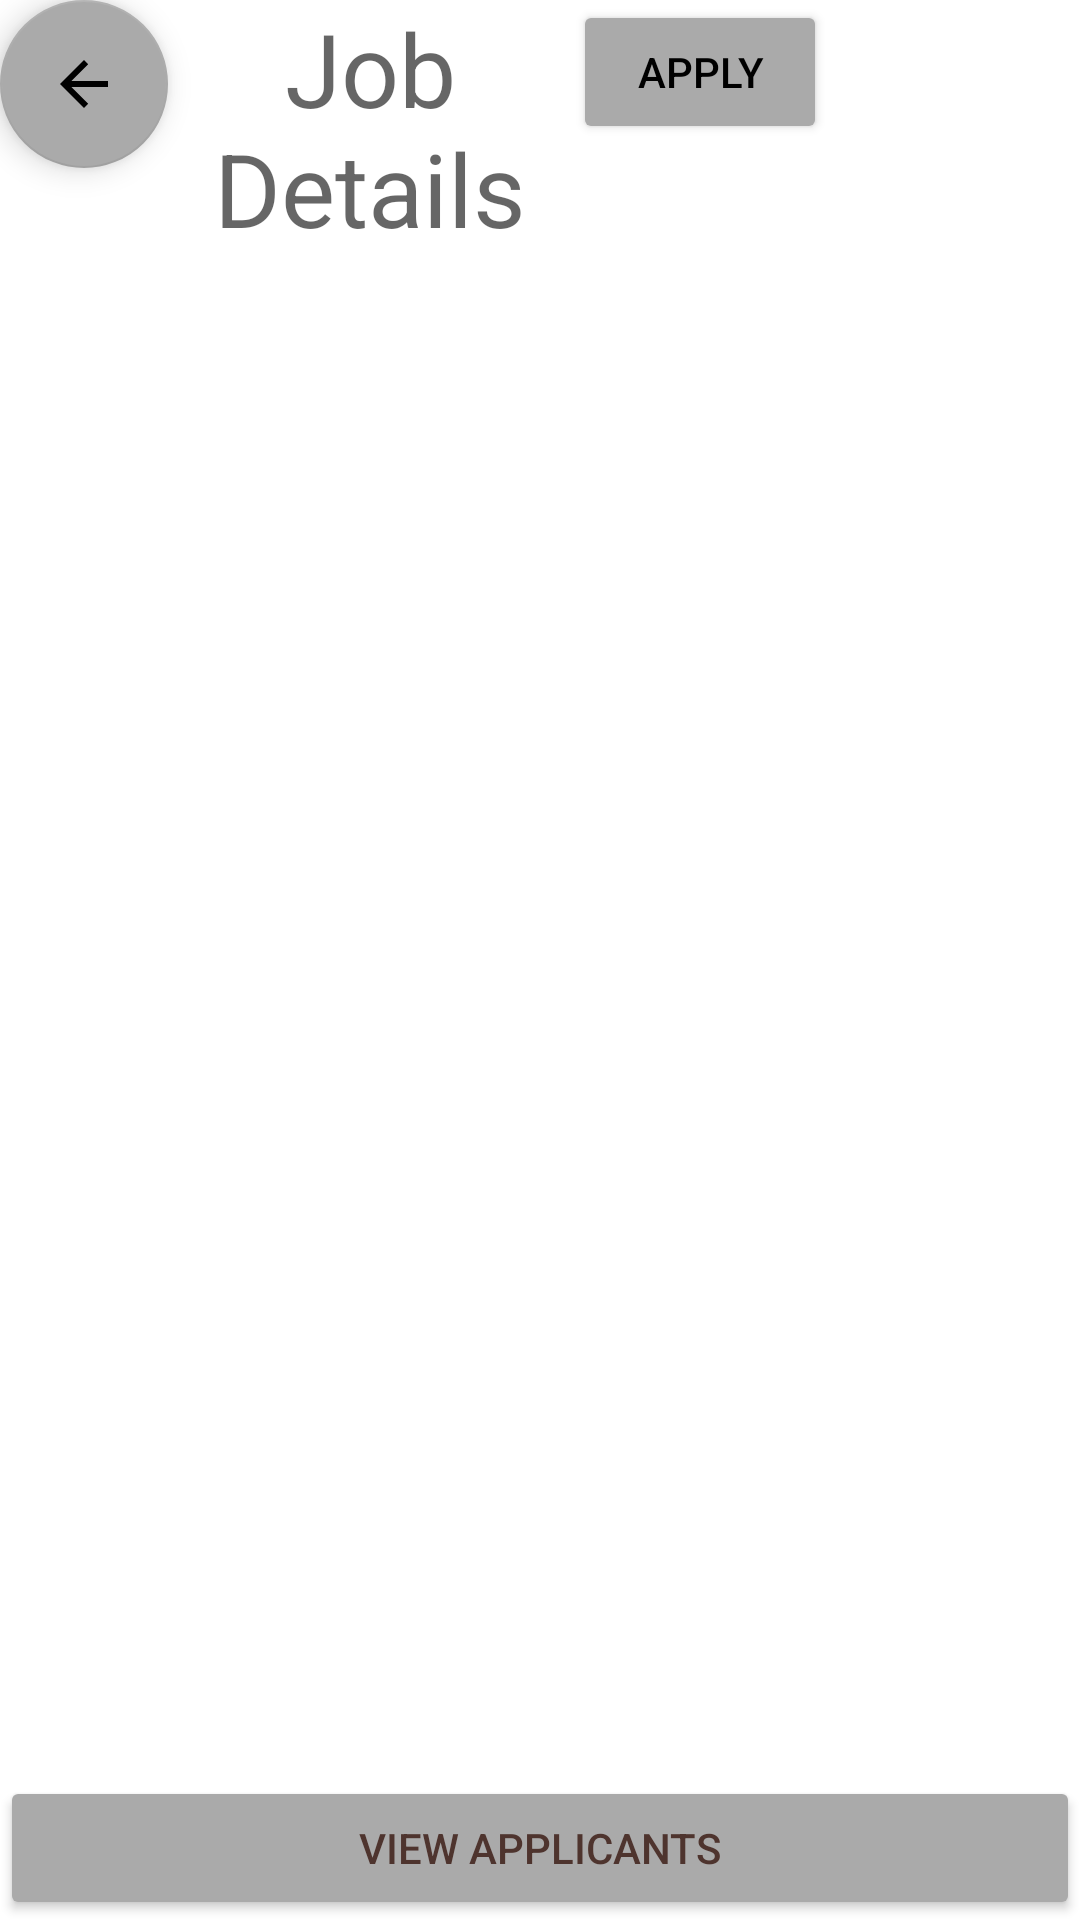

Layout XML and referenced resources for this Android screen:
<!-- AndroidManifest.xml: application theme Theme.FreeeJobs -->
<!-- res/layout/activity_job_listing_details.xml -->
<?xml version="1.0" encoding="utf-8"?>
<RelativeLayout xmlns:android="http://schemas.android.com/apk/res/android"
    xmlns:app="http://schemas.android.com/apk/res-auto"
    xmlns:tools="http://schemas.android.com/tools"
    android:id="@+id/JobListingDetailsLinearLayout"
    android:layout_width="match_parent"
    android:layout_height="match_parent"
    tools:context=".ui.jobListing.JobListingDetailsActivity">


    <LinearLayout
        android:id="@+id/JobDetailsLL1"
        android:layout_width="match_parent"
        android:layout_height="wrap_content"
        android:layout_alignParentTop="true"
        android:orientation="horizontal">

        <com.google.android.material.floatingactionbutton.FloatingActionButton
            android:id="@+id/JobListingDetailsBackButton"
            android:layout_width="wrap_content"
            android:layout_height="wrap_content"
            android:clickable="true"
            app:backgroundTint="@android:color/darker_gray"
            app:srcCompat="?attr/actionModeCloseDrawable"
            tools:ignore="SpeakableTextPresentCheck,ImageContrastCheck"
            android:contentDescription="TODO" />

        <TextView
            android:id="@+id/JobListingDetailsTitle"
            android:layout_width="wrap_content"
            android:layout_height="wrap_content"
            android:layout_gravity="center|top"
            android:layout_weight="10"
            android:text="@string/job_listing_details_title"
            android:textAlignment="center"
            android:textAppearance="@style/TextAppearance.AppCompat.Display1"
            app:layout_constraintEnd_toStartOf="@+id/ApplyJobButton"
            app:layout_constraintStart_toEndOf="@+id/JobListingDetailsBackButton"
            app:layout_constraintTop_toTopOf="parent" />

        <Button
            android:id="@+id/ApplyJobButton"
            android:layout_width="wrap_content"
            android:layout_height="wrap_content"
            android:layout_gravity="end"
            android:layout_weight="1"
            android:text="@string/apply_button"
            android:textColor="@color/black"
            app:backgroundTint="@android:color/darker_gray"
            app:layout_constraintEnd_toEndOf="parent"
            app:layout_constraintTop_toTopOf="parent" />

        <Button
            android:id="@+id/DeleteJobButton"
            android:layout_width="wrap_content"
            android:layout_height="wrap_content"
            android:layout_gravity="end"
            android:layout_weight="1"
            android:visibility="invisible"
            android:text="@string/delete_button"
            android:textColor="@color/black"
            app:backgroundTint="@android:color/darker_gray"
            app:layout_constraintEnd_toEndOf="parent"
            app:layout_constraintTop_toTopOf="parent" />

    </LinearLayout>

    <LinearLayout
        android:id="@+id/JobDetailsLL2"
        android:layout_width="match_parent"
        android:layout_height="wrap_content"
        android:layout_below="@id/JobDetailsLL1"
        android:orientation="horizontal"
        android:padding="10dp">

        <TextView
            android:id="@+id/JobTitleTextView"
            android:layout_width="wrap_content"
            android:layout_height="wrap_content"
            android:layout_weight="1"
            android:textAlignment="center"
            android:textAppearance="@style/TextAppearance.AppCompat.Large" />

    </LinearLayout>

    <LinearLayout
        android:id="@+id/JobDetailsLL3"
        android:layout_width="match_parent"
        android:layout_height="wrap_content"
        android:layout_below="@id/JobDetailsLL2"
        android:orientation="horizontal"
        android:padding="10dp">

        <TextView
            android:id="@+id/JobStatusTextView"
            android:layout_width="wrap_content"
            android:layout_height="wrap_content"
            android:layout_gravity="center"
            android:layout_weight="1"
            android:textAlignment="center" />

        <TextView
            android:id="@+id/JobRateTextView"
            android:layout_width="wrap_content"
            android:layout_height="match_parent"
            android:layout_gravity="center"
            android:layout_weight="1"
            android:textAlignment="center" />
    </LinearLayout>

    <LinearLayout
        android:id="@+id/JobDetailsLL4"
        android:layout_width="match_parent"
        android:layout_height="wrap_content"
        android:layout_below="@id/JobDetailsLL3"
        android:orientation="horizontal"
        android:padding="10dp">

        <TextView
            android:id="@+id/JobDetailsTextView"
            android:layout_width="wrap_content"
            android:layout_height="wrap_content"
            android:layout_weight="3"
            android:textAppearance="@style/TextAppearance.AppCompat.Body1" />


    </LinearLayout>



    <Button
        android:id="@+id/ViewApplicantsButton"
        android:layout_width="wrap_content"
        android:layout_height="wrap_content"
        android:layout_alignParentStart="true"
        android:layout_alignParentEnd="true"
        android:layout_alignParentBottom="true"
        android:layout_gravity="left"
        android:layout_weight="1"
        android:text="@string/view_applicants_button"
        android:textColor="#4E342E"
        app:backgroundTint="@android:color/darker_gray" />

</RelativeLayout>
<!-- resources referenced by this layout -->
<resources>
  <string name="apply_button">Apply</string>
  <string name="delete_button">Delete</string>
  <string name="job_listing_details_title">Job Details</string>
  <string name="view_applicants_button">View Applicants</string>
  <style name="Theme.FreeeJobs" parent="Theme.MaterialComponents.DayNight.DarkActionBar">
          
          <item name="colorPrimary">@color/purple_500</item>
          <item name="colorPrimaryVariant">@color/purple_700</item>
          <item name="colorOnPrimary">@color/white</item>
          
          <item name="colorSecondary">@color/teal_200</item>
          <item name="colorSecondaryVariant">@color/teal_700</item>
          <item name="colorOnSecondary">@color/black</item>
          
          <item name="android:statusBarColor" tools:targetApi="l">?attr/colorPrimaryVariant</item>
          
      </style>
  <!-- not gathered from this repository: default colours our renderer supplied (Android Studio template values) -->
  <color name="purple_500">#FF6200EE</color>
  <color name="purple_700">#FF3700B3</color>
  <color name="teal_200">#FF03DAC5</color>
  <color name="teal_700">#FF018786</color>
  <color name="black">#FF000000</color>
  <color name="white">#FFFFFFFF</color>
</resources>
